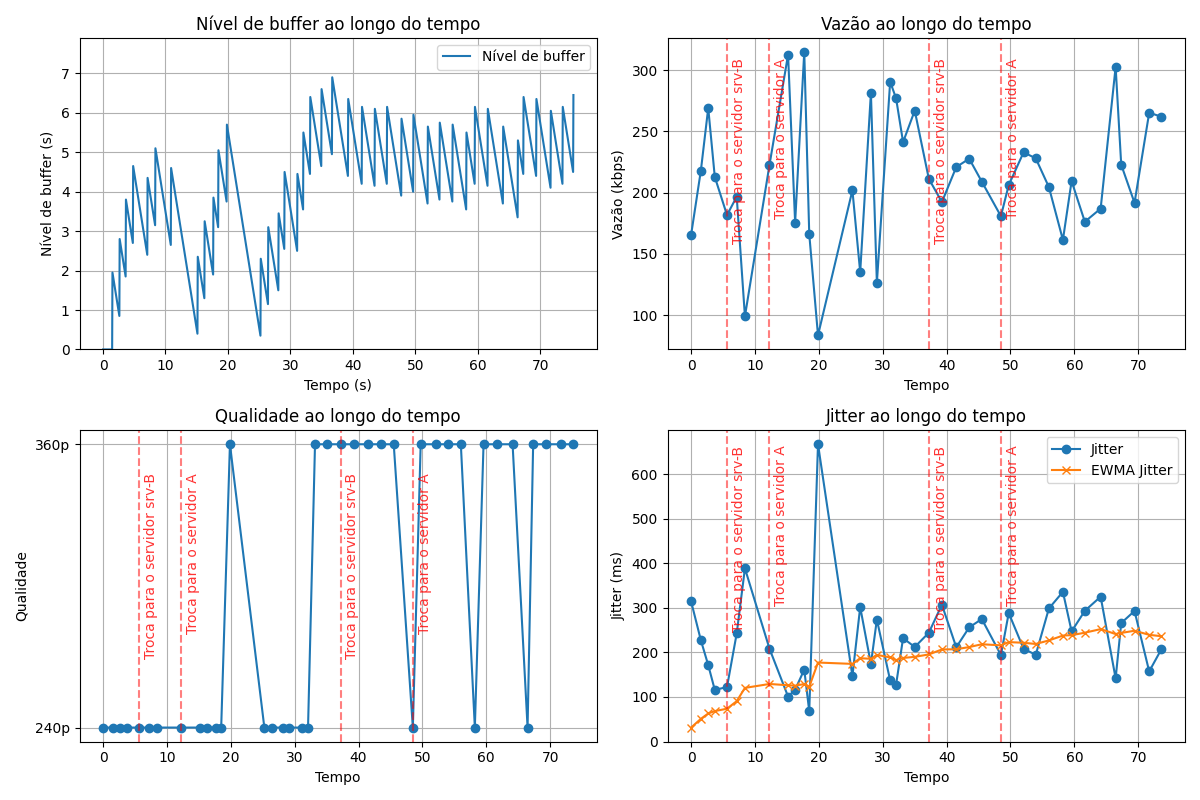

Source data for this figure (header and first rows):
segment, timestamp, server_id, quality, bitrate_kbps, vazão_kbps, download_time_s, variação de atraso (jitter)_network_ms, variação de atraso (jitter)_ewma_ms, buffer_level_s, buffer_can_play, rebuffer_event, stall_duration_s, failover_total
1, 2026-06-22T21:30:44.060152, A, 240p, 200, 165.5, 1.208, 314.3, 31.43, 2.000, 1, 0, 1.500, 0
2, 2026-06-22T21:30:45.589171, A, 240p, 200, 217.9, 0.918, 227.2, 51.01, 2.850, 1, 0, 0.000, 0
3, 2026-06-22T21:30:46.740405, A, 240p, 200, 269, 0.743, 171.5, 63.06, 3.850, 1, 0, 0.000, 0
4, 2026-06-22T21:30:47.766651, A, 240p, 200, 212.8, 0.940, 116, 68.35, 4.700, 1, 0, 0.000, 0
5, 2026-06-22T21:30:49.678340, B, 240p, 200, 181.6, 1.101, 122.2, 73.73, 4.400, 1, 0, 0.000, 1
6, 2026-06-22T21:30:51.198518, B, 240p, 200, 196.6, 1.017, 242.4, 90.61, 5.150, 1, 0, 0.000, 1
7, 2026-06-22T21:30:52.484185, B, 240p, 200, 98.9, 2.022, 388.6, 120.4, 4.650, 1, 0, 0.000, 1
8, 2026-06-22T21:30:56.332229, A, 240p, 200, 222.6, 0.898, 208.3, 129.2, 2.400, 1, 0, 0.000, 2
9, 2026-06-22T21:30:59.239976, A, 240p, 200, 312.5, 0.640, 101, 126.4, 3.300, 1, 0, 0.000, 2
10, 2026-06-22T21:31:00.344430, A, 240p, 200, 175.5, 1.140, 116.6, 125.4, 3.900, 1, 0, 0.000, 2
11, 2026-06-22T21:31:01.773457, A, 240p, 200, 314.7, 0.635, 161.3, 129, 5.100, 1, 0, 0.000, 2
12, 2026-06-22T21:31:02.554661, A, 240p, 200, 166.1, 1.204, 67.99, 122.9, 5.750, 1, 0, 0.000, 2
13, 2026-06-22T21:31:03.924665, A, 360p, 400, 83.46, 4.793, 666.9, 177.3, 2.350, 0, 0, 0.000, 2
14, 2026-06-22T21:31:09.312914, A, 240p, 200, 201.8, 0.991, 146.8, 174.2, 3.150, 1, 0, 0.000, 2
15, 2026-06-22T21:31:10.530981, A, 240p, 200, 135, 1.481, 301.7, 187, 3.500, 1, 0, 0.000, 2
16, 2026-06-22T21:31:12.207578, A, 240p, 200, 281.4, 0.711, 173.8, 185.7, 4.550, 1, 0, 0.000, 2
17, 2026-06-22T21:31:13.141649, A, 240p, 200, 126.3, 1.583, 273.6, 194.5, 4.500, 1, 0, 0.000, 2
18, 2026-06-22T21:31:15.220914, A, 240p, 200, 290.5, 0.689, 137.2, 188.7, 5.550, 1, 0, 0.000, 2
19, 2026-06-22T21:31:16.151523, A, 240p, 200, 276.8, 0.722, 127.9, 182.7, 6.450, 1, 0, 0.000, 2
20, 2026-06-22T21:31:17.244108, A, 360p, 400, 241.2, 1.659, 232, 187.6, 6.650, 1, 0, 0.000, 2
21, 2026-06-22T21:31:19.071000, A, 360p, 400, 266.9, 1.499, 212.1, 190, 6.950, 1, 0, 0.000, 2
22, 2026-06-22T21:31:21.275303, B, 360p, 400, 211.2, 1.894, 244.1, 195.5, 6.400, 1, 0, 0.000, 3
23, 2026-06-22T21:31:23.321225, B, 360p, 400, 192.2, 2.081, 307, 206.6, 6.200, 1, 0, 0.000, 3
24, 2026-06-22T21:31:25.569906, B, 360p, 400, 220.8, 1.812, 211.6, 207.1, 6.150, 1, 0, 0.000, 3
25, 2026-06-22T21:31:27.596749, B, 360p, 400, 227.6, 1.757, 256.1, 212, 6.200, 1, 0, 0.000, 3
26, 2026-06-22T21:31:29.567765, B, 360p, 400, 208.9, 1.915, 274.9, 218.3, 5.900, 1, 0, 0.000, 3
27, 2026-06-22T21:31:32.559856, A, 240p, 200, 180.7, 1.107, 194.1, 215.9, 6.000, 1, 0, 0.000, 4
28, 2026-06-22T21:31:33.785733, A, 360p, 400, 206.2, 1.940, 288.3, 223.1, 5.700, 1, 0, 0.000, 4
29, 2026-06-22T21:31:36.111362, A, 360p, 400, 232.8, 1.718, 208.2, 221.6, 5.800, 1, 0, 0.000, 4
30, 2026-06-22T21:31:38.013663, A, 360p, 400, 227.9, 1.755, 194.6, 218.9, 5.750, 1, 0, 0.000, 4
31, 2026-06-22T21:31:40.073189, A, 360p, 400, 204.4, 1.957, 298.6, 226.9, 5.550, 1, 0, 0.000, 4
32, 2026-06-22T21:31:42.266656, A, 240p, 200, 161.3, 1.240, 335.9, 237.8, 6.200, 1, 0, 0.000, 4
33, 2026-06-22T21:31:43.628402, A, 360p, 400, 209.3, 1.911, 247.2, 238.7, 6.150, 1, 0, 0.000, 4
34, 2026-06-22T21:31:45.699916, A, 360p, 400, 176.2, 2.271, 293.3, 244.2, 5.700, 1, 0, 0.000, 4
35, 2026-06-22T21:31:48.174930, A, 360p, 400, 186.9, 2.140, 325, 252.3, 5.350, 1, 0, 0.000, 4
36, 2026-06-22T21:31:50.521404, A, 240p, 200, 302.6, 0.661, 141.7, 241.2, 6.450, 1, 0, 0.000, 4
37, 2026-06-22T21:31:51.394248, A, 360p, 400, 222.7, 1.796, 265.8, 243.7, 6.400, 1, 0, 0.000, 4
38, 2026-06-22T21:31:53.477453, A, 360p, 400, 191.6, 2.088, 293, 248.6, 6.100, 1, 0, 0.000, 4
39, 2026-06-22T21:31:55.775096, A, 360p, 400, 265.2, 1.509, 157.4, 239.5, 6.200, 1, 0, 0.000, 4
40, 2026-06-22T21:31:57.698642, A, 360p, 400, 261.9, 1.527, 207.5, 236.3, 6.500, 1, 0, 0.000, 4
